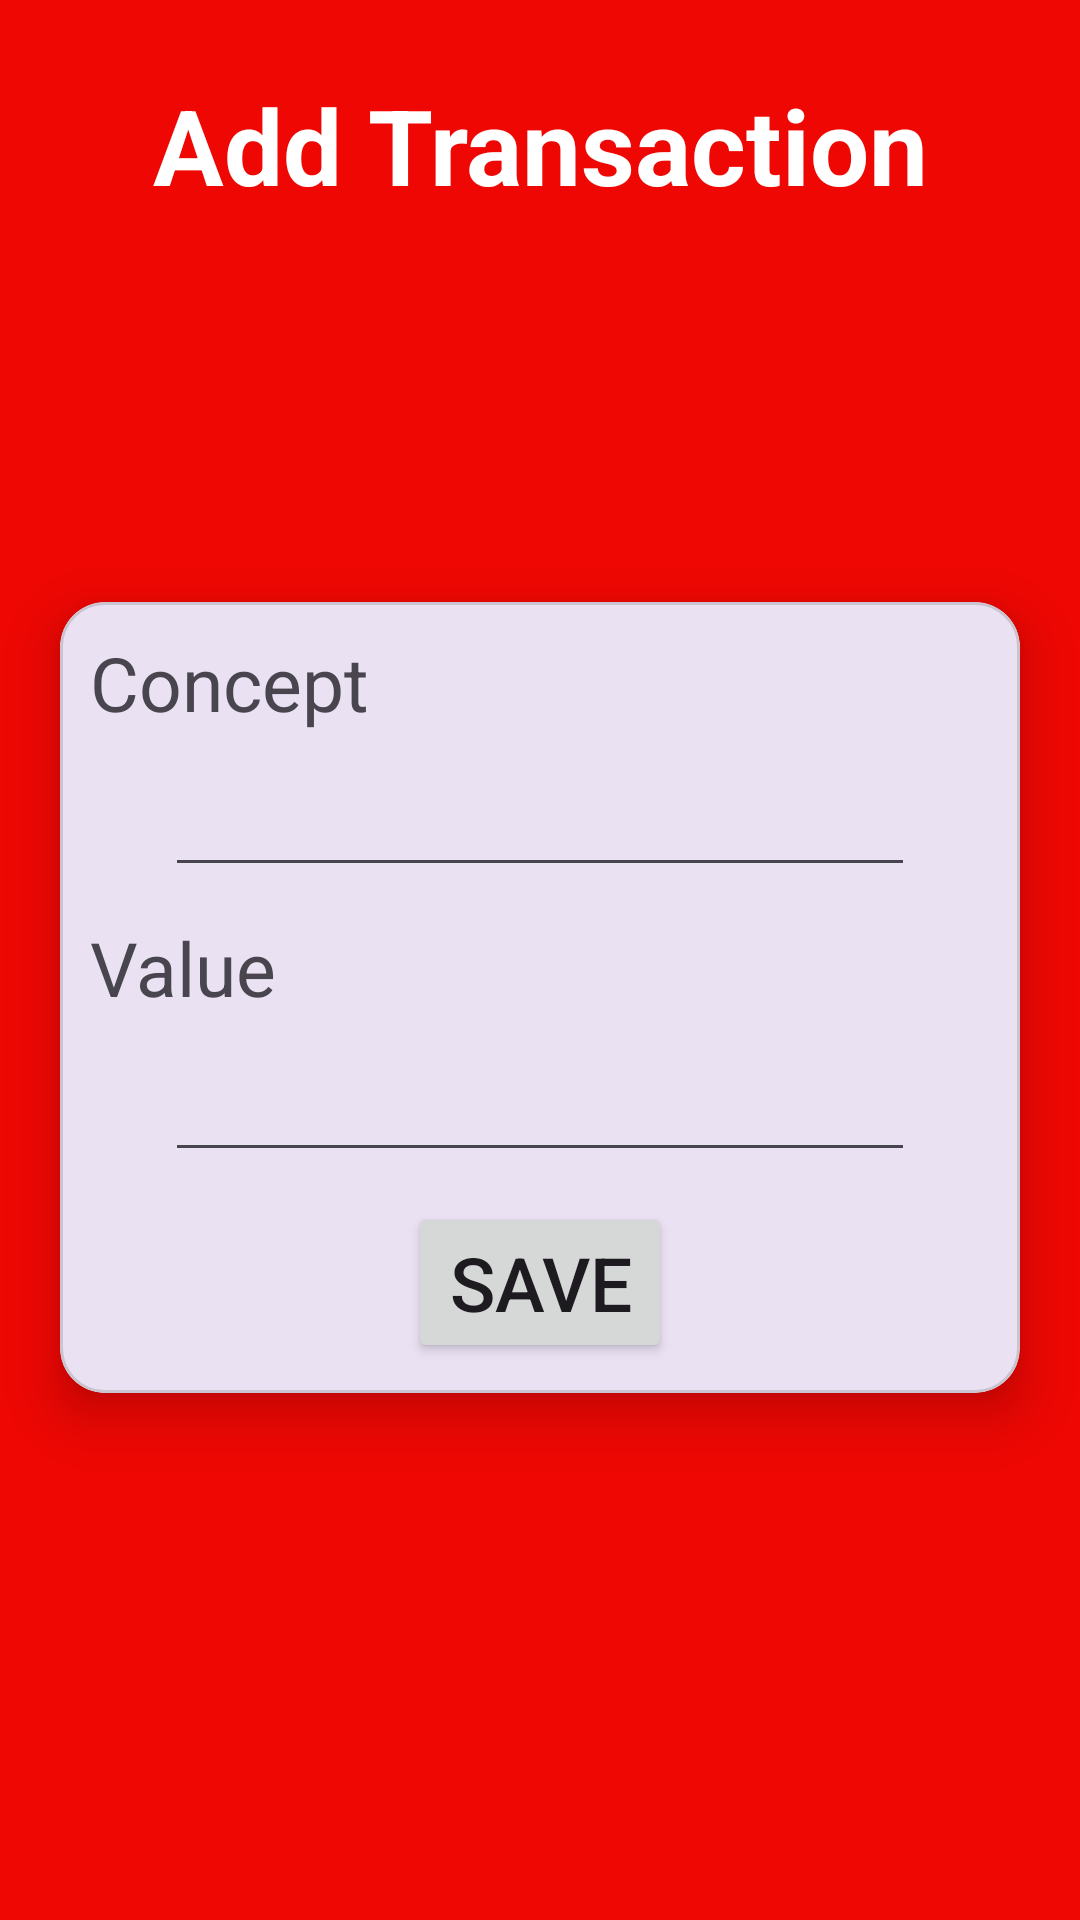

Layout XML and referenced resources for this Android screen:
<!-- AndroidManifest.xml: application theme Theme.ActiveoneTechnichalTest -->
<!-- res/layout/fragment_add_transaction.xml -->
<?xml version="1.0" encoding="utf-8"?>
<androidx.constraintlayout.widget.ConstraintLayout xmlns:android="http://schemas.android.com/apk/res/android"
    xmlns:tools="http://schemas.android.com/tools"
    android:layout_width="match_parent"
    android:layout_height="match_parent"
    xmlns:app="http://schemas.android.com/apk/res-auto"
    tools:context=".ui.view.AddTransactionFragment"
    android:background="#ee0703"
    android:paddingTop="25dp"
    >

    <TextView
        android:id="@+id/addTransactionTitleTV"
        android:layout_width="wrap_content"
        android:layout_height="wrap_content"
        app:layout_constraintTop_toTopOf="parent"
        app:layout_constraintStart_toStartOf="parent"
        app:layout_constraintEnd_toEndOf="parent"
        android:textColor="@color/white"
        android:text="Add Transaction"
        android:textSize="35sp"
        android:textStyle="bold"
        />

    <com.google.android.material.card.MaterialCardView
        android:layout_width="match_parent"
        android:layout_height="wrap_content"
        app:layout_constraintStart_toStartOf="parent"
        app:layout_constraintEnd_toEndOf="parent"
        app:layout_constraintTop_toTopOf="parent"
        app:layout_constraintBottom_toBottomOf="parent"
        android:layout_marginHorizontal="20dp"
        app:cardElevation="10dp"
        app:cardCornerRadius="15dp"
        >
        <androidx.constraintlayout.widget.ConstraintLayout
            android:layout_width="match_parent"
            android:layout_height="match_parent"
            android:paddingHorizontal="10dp"
            android:paddingVertical="10dp"
            >

            <TextView
                android:id="@+id/transactionConceptTitleTV"
                android:layout_width="wrap_content"
                android:layout_height="wrap_content"
                app:layout_constraintTop_toTopOf="parent"
                app:layout_constraintStart_toStartOf="parent"
                android:text="Concept"
                android:textSize="25sp"

                />
            <EditText
                android:id="@+id/transactionConceptET"
                android:layout_width="match_parent"
                android:layout_height="wrap_content"
                app:layout_constraintTop_toBottomOf="@+id/transactionConceptTitleTV"
                app:layout_constraintStart_toStartOf="parent"
                android:layout_marginHorizontal="25dp"
                android:layout_marginTop="10dp"
                />

            <TextView
                android:id="@+id/transactionValueTitleTV"
                android:layout_width="wrap_content"
                android:layout_height="wrap_content"
                app:layout_constraintTop_toBottomOf="@+id/transactionConceptET"
                app:layout_constraintStart_toStartOf="parent"
                android:text="Value"
                android:textSize="25sp"
                android:layout_marginTop="10dp"
                />

            <EditText
                android:id="@+id/transactionValueET"
                android:layout_width="match_parent"
                android:layout_height="wrap_content"
                app:layout_constraintTop_toBottomOf="@+id/transactionValueTitleTV"
                app:layout_constraintStart_toStartOf="parent"
                android:layout_marginHorizontal="25dp"
                android:layout_marginTop="10dp"
                android:inputType="numberSigned"
                />
            <Button
                android:id="@+id/saveTransactionBTN"
                android:layout_width="wrap_content"
                android:layout_height="wrap_content"
                app:layout_constraintTop_toBottomOf="@+id/transactionValueET"
                app:layout_constraintStart_toStartOf="parent"
                app:layout_constraintEnd_toEndOf="parent"
                android:layout_marginTop="10dp"
                android:text="Save"
                android:textSize="25sp"
                />
        </androidx.constraintlayout.widget.ConstraintLayout>

    </com.google.android.material.card.MaterialCardView>


</androidx.constraintlayout.widget.ConstraintLayout>
<!-- resources referenced by this layout -->
<resources>
  <style name="Theme.ActiveoneTechnichalTest" parent="Base.Theme.ActiveoneTechnichalTest" />
  <style name="Base.Theme.ActiveoneTechnichalTest" parent="Theme.Material3.DayNight.NoActionBar">
          
          
      </style>
  <!-- not gathered from this repository: default colours our renderer supplied (Android Studio template values) -->
  <color name="white">#FFFFFFFF</color>
</resources>
